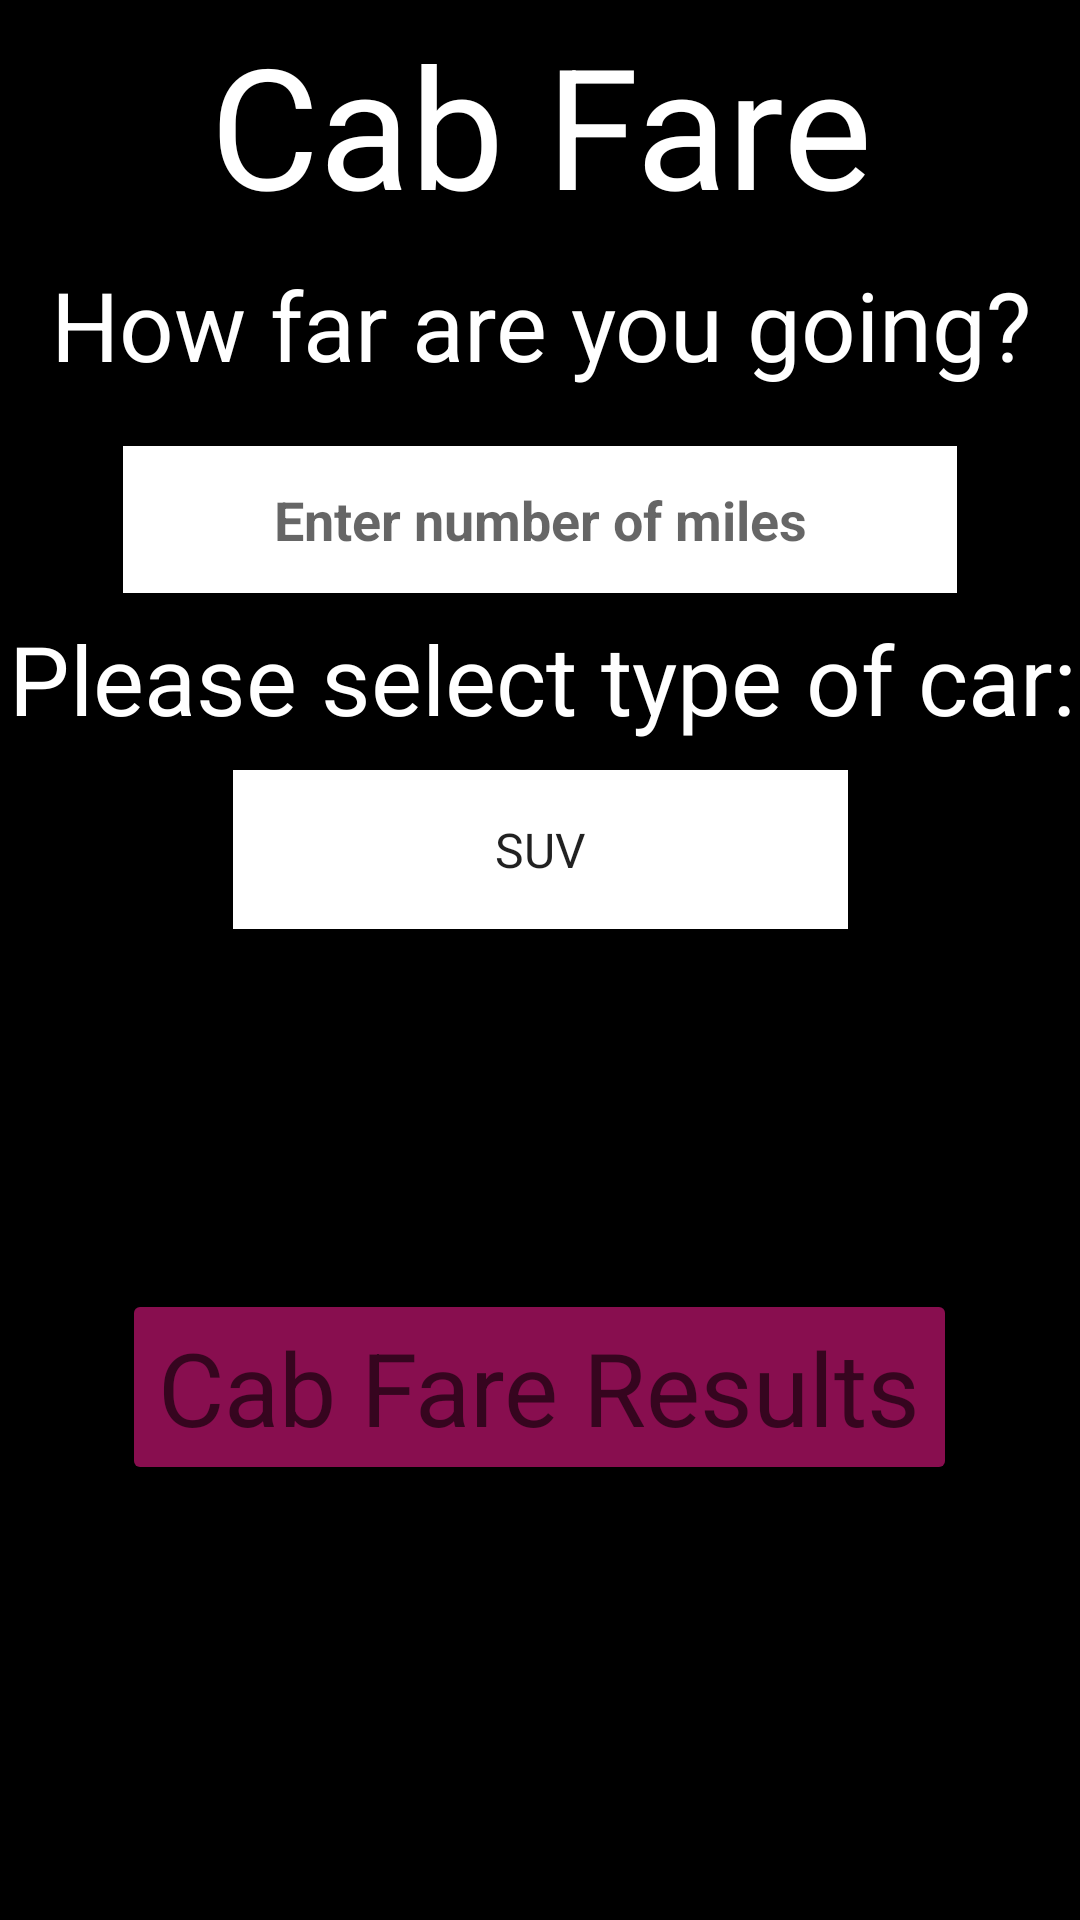

Here is an Android app screen rendered from its layout file. Give the layout XML and the strings, colors and styles it references.
<!-- AndroidManifest.xml: application theme Theme.CabFareAndCarWash -->
<!-- res/layout/activity_cab_fare.xml -->
<?xml version="1.0" encoding="utf-8"?>
<androidx.constraintlayout.widget.ConstraintLayout xmlns:android="http://schemas.android.com/apk/res/android"
    xmlns:app="http://schemas.android.com/apk/res-auto"
    xmlns:tools="http://schemas.android.com/tools"
    android:layout_width="match_parent"
    android:layout_height="match_parent"
    android:background="@color/black"
    android:backgroundTint="#000000"
    tools:context=".CabFare">

    <TextView
        android:id="@+id/txtCabFare"
        android:layout_width="wrap_content"
        android:layout_height="wrap_content"
        android:layout_marginTop="4dp"
        android:text="Cab Fare"
        android:textAlignment="center"
        android:textAppearance="@style/TextAppearance.AppCompat.Display3"
        android:textColor="@color/white"
        app:layout_constraintEnd_toEndOf="parent"
        app:layout_constraintStart_toStartOf="parent"
        app:layout_constraintTop_toTopOf="parent" />

    <Button
        android:id="@+id/btnCabFareResult"
        android:layout_width="wrap_content"
        android:layout_height="wrap_content"
        android:layout_marginTop="32dp"
        android:backgroundTint="#880E4F"
        android:text="@string/btnCabFareResult"
        android:textAppearance="@style/TextAppearance.AppCompat.Display1"
        app:layout_constraintEnd_toEndOf="parent"
        app:layout_constraintHorizontal_bias="0.496"
        app:layout_constraintStart_toStartOf="parent"
        app:layout_constraintTop_toBottomOf="@+id/txtCabFareResult" />

    <TextView
        android:id="@+id/txtType"
        android:layout_width="364dp"
        android:layout_height="44dp"
        android:layout_marginTop="68dp"
        android:text="@string/txtType"
        android:textAlignment="center"
        android:textAppearance="@style/TextAppearance.AppCompat.Large"
        android:textColor="@color/white"
        android:textSize="32sp"
        app:layout_constraintEnd_toEndOf="parent"
        app:layout_constraintHorizontal_bias="0.489"
        app:layout_constraintStart_toStartOf="parent"
        app:layout_constraintTop_toBottomOf="@+id/txtLabel" />

    <TextView
        android:id="@+id/txtLabel"
        android:layout_width="371dp"
        android:layout_height="50dp"
        android:layout_marginTop="8dp"
        android:text="@string/txtLabel"
        android:textAlignment="center"
        android:textAppearance="@style/TextAppearance.AppCompat.Display2"
        android:textColor="@color/white"
        android:textSize="32sp"
        app:layout_constraintEnd_toEndOf="parent"
        app:layout_constraintHorizontal_bias="0.493"
        app:layout_constraintStart_toStartOf="parent"
        app:layout_constraintTop_toBottomOf="@+id/txtCabFare" />

    <Spinner
        android:id="@+id/txtCab"
        android:layout_width="205dp"
        android:layout_height="53dp"
        android:layout_marginTop="8dp"
        android:background="@color/white"
        android:entries="@array/txtCab"
        android:spinnerMode="dialog"
        android:textAlignment="center"
        app:layout_constraintEnd_toEndOf="parent"
        app:layout_constraintStart_toStartOf="parent"
        app:layout_constraintTop_toBottomOf="@+id/txtType" />

    <EditText
        android:id="@+id/txtDistance"
        android:layout_width="278dp"
        android:layout_height="49dp"
        android:layout_marginTop="12dp"
        android:background="@color/white"
        android:ems="10"
        android:hint="@string/txtDistance"
        android:inputType="numberDecimal"
        android:textAlignment="center"
        android:textColor="#880E4F"
        android:textStyle="bold"
        app:layout_constraintEnd_toEndOf="parent"
        app:layout_constraintStart_toStartOf="parent"
        app:layout_constraintTop_toBottomOf="@+id/txtLabel" />

    <TextView
        android:id="@+id/txtCabFareResult"
        android:layout_width="316dp"
        android:layout_height="68dp"
        android:layout_marginTop="20dp"
        android:background="@color/black"
        android:hint="@string/txtDistance"
        android:textAlignment="center"
        android:textAppearance="@style/TextAppearance.AppCompat.Display1"
        android:textColor="@color/white"
        android:textSize="27sp"
        app:layout_constraintEnd_toEndOf="parent"
        app:layout_constraintHorizontal_bias="0.493"
        app:layout_constraintStart_toStartOf="parent"
        app:layout_constraintTop_toBottomOf="@+id/txtCab" />

</androidx.constraintlayout.widget.ConstraintLayout>
<!-- resources referenced by this layout -->
<resources>
  <string-array name="txtCab">
          <item>
              SUV
          </item>
          <item>
              Sedan
          </item>
          <item>
              Minivan
          </item>
      </string-array>
  <string name="btnCabFareResult">Cab Fare Results</string>
  <string name="txtDistance">Enter number of miles</string>
  <string name="txtLabel">How far are you going?</string>
  <string name="txtType">Please select type of car:</string>
  <style name="Theme.CabFareAndCarWash" parent="Theme.MaterialComponents.DayNight.DarkActionBar">
          
          <item name="colorPrimary">@color/purple_500</item>
          <item name="colorPrimaryVariant">@color/purple_700</item>
          <item name="colorOnPrimary">@color/white</item>
          
          <item name="colorSecondary">@color/teal_200</item>
          <item name="colorSecondaryVariant">@color/teal_700</item>
          <item name="colorOnSecondary">@color/black</item>
          
          <item name="android:statusBarColor" tools:targetApi="l">?attr/colorPrimaryVariant</item>
          
      </style>
  <!-- not gathered from this repository: default colours our renderer supplied (Android Studio template values) -->
  <color name="purple_500">#FF6200EE</color>
  <color name="purple_700">#FF3700B3</color>
  <color name="teal_200">#FF03DAC5</color>
  <color name="teal_700">#FF018786</color>
  <color name="black">#FF000000</color>
  <color name="white">#FFFFFFFF</color>
</resources>
